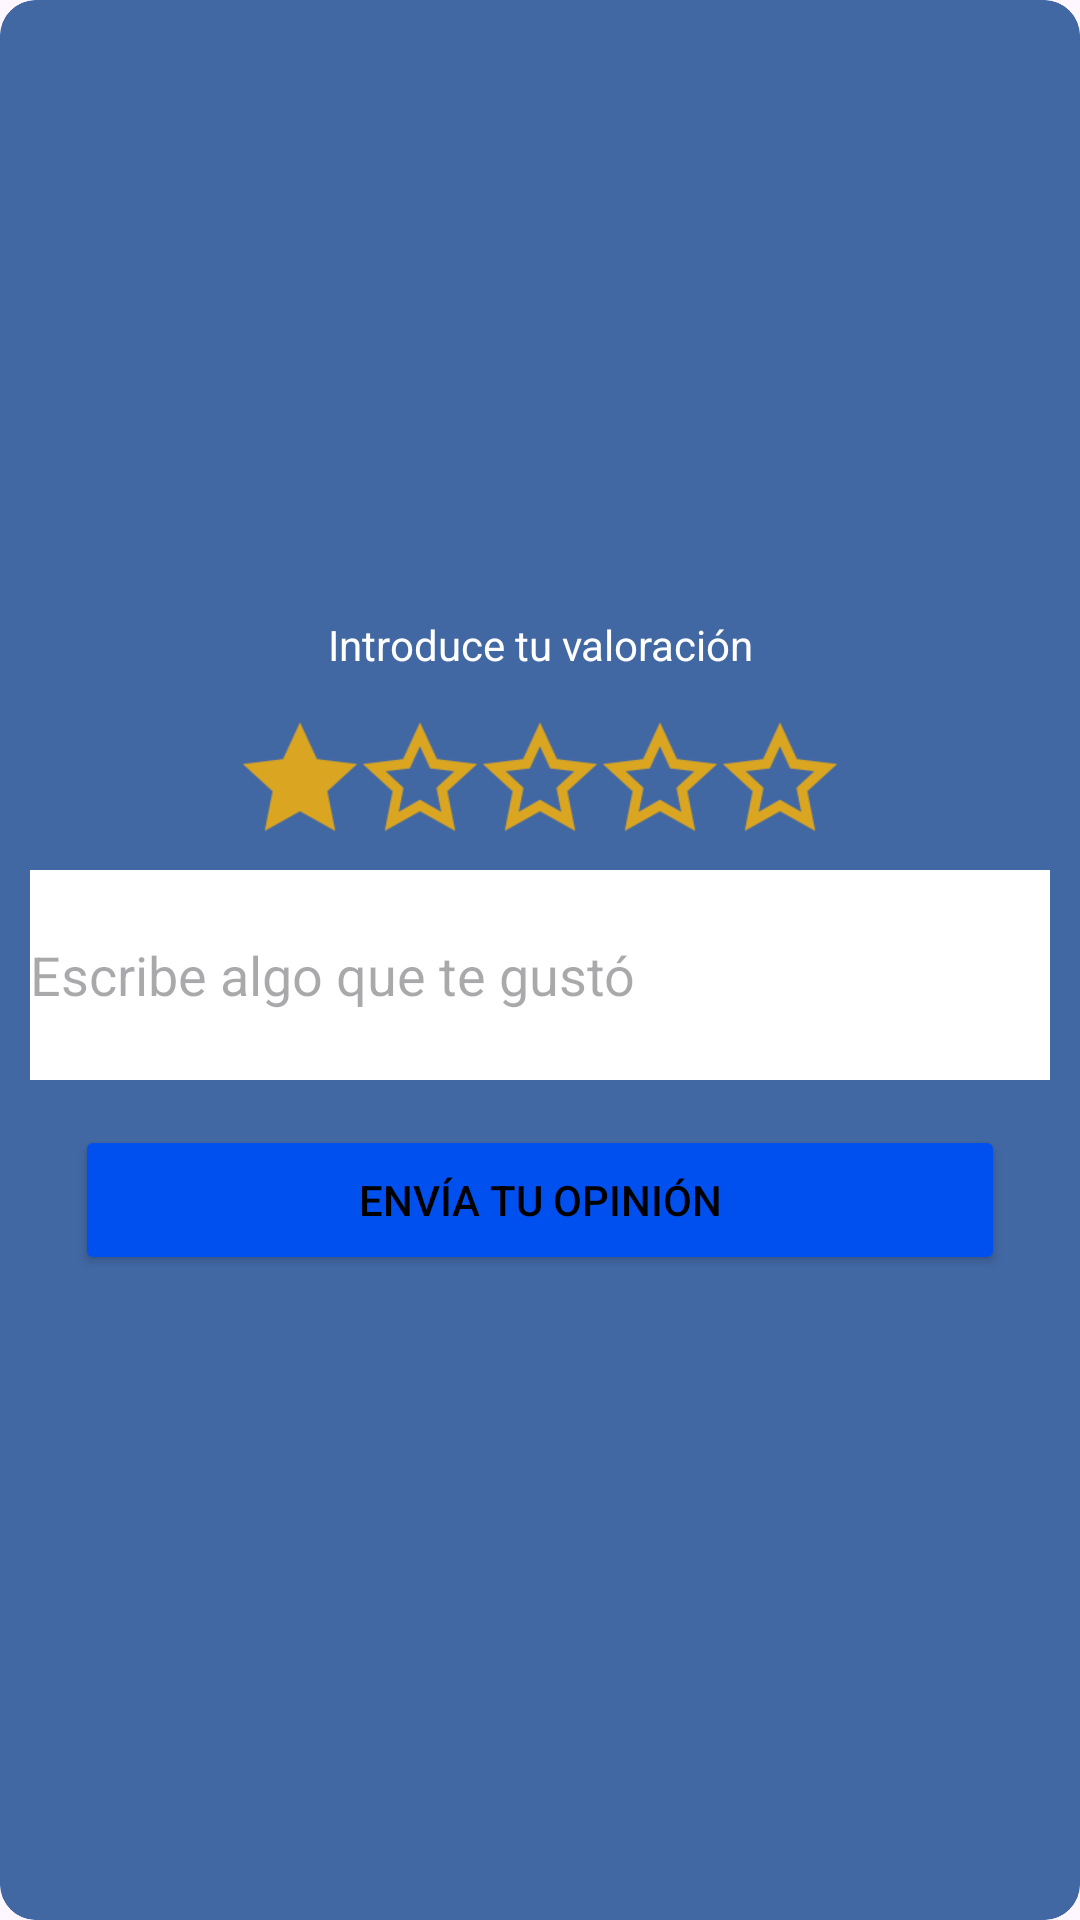

Reconstruct the res/layout file that produces this screen, plus the resources it refers to.
<!-- AndroidManifest.xml: application theme Theme.Mascocuida -->
<!-- res/layout/review_sheet.xml -->
<?xml version="1.0" encoding="utf-8"?>
<LinearLayout xmlns:android="http://schemas.android.com/apk/res/android"
    xmlns:app="http://schemas.android.com/apk/res-auto"
    android:layout_width="300dp"
    android:layout_height="wrap_content"
    android:gravity="center"
    android:layout_gravity="center"
    android:orientation="vertical"
    >

    <com.google.android.material.card.MaterialCardView
        android:layout_width="match_parent"
        android:layout_height="match_parent"
        android:layout_gravity="center"
        android:gravity="center"
        android:padding="10dp"
        app:strokeColor="@color/mascoemphasis"
        app:cardBackgroundColor="@color/mascoemphasis">

        <LinearLayout
            android:layout_width="match_parent"
            android:layout_height="match_parent"
            android:orientation="vertical"
            android:gravity="center"
            android:padding="10dp"
            android:layout_gravity="center">

            <TextView
                android:layout_width="match_parent"
                android:layout_height="30dp"
                android:gravity="center"
                android:text="Introduce tu valoración"
                android:textColor="@color/white"
                android:padding="5dp"/>

            

            <LinearLayout
                android:layout_width="match_parent"
                android:layout_height="wrap_content"
                android:padding="10dp"
                android:gravity="center">

                <ImageView
                    android:id="@+id/first_star"
                    android:layout_width="40dp"
                    android:layout_height="40dp"
                    android:src="@drawable/rating_star"
                    app:tint="@color/goldenrod"
                    android:cropToPadding="true"
                    />

                <ImageView
                    android:id="@+id/second_star"
                    android:layout_width="40dp"
                    android:layout_height="40dp"
                    android:src="@drawable/empty_star"
                    app:tint="@color/goldenrod"
                    android:cropToPadding="true"
                    />

                <ImageView
                    android:id="@+id/third_star"
                    android:layout_width="40dp"
                    android:layout_height="40dp"
                    android:src="@drawable/empty_star"
                    app:tint="@color/goldenrod"
                    android:cropToPadding="true"
                    />

                <ImageView
                    android:id="@+id/fourth_star"
                    android:layout_width="40dp"
                    android:layout_height="40dp"
                    android:src="@drawable/empty_star"
                    app:tint="@color/goldenrod"
                    android:cropToPadding="true"
                    />

                <ImageView
                    android:id="@+id/fifth_star"
                    android:layout_width="40dp"
                    android:layout_height="40dp"
                    android:src="@drawable/empty_star"
                    app:tint="@color/goldenrod"
                    android:cropToPadding="true"
                    />

            </LinearLayout>

            

            <EditText
                android:id="@+id/review_text"
                android:layout_width="match_parent"
                android:layout_height="70dp"
                android:inputType="text"
                android:hint="Escribe algo que te gustó"
                android:background="@color/white"
                android:textColor="@color/black"
                android:textAlignment="textStart"
                />

            <Button
                android:id="@+id/button_send"
                android:layout_width="match_parent"
                android:layout_height="50dp"
                android:layout_margin="15dp"
                android:gravity="center"
                android:text="Envía tu opinión"
                android:textColor="@color/black"
                android:backgroundTint="@color/mascoblue"
                />

        </LinearLayout>

    </com.google.android.material.card.MaterialCardView>

</LinearLayout>
<!-- resources referenced by this layout -->
<resources>
  <color name="black">#FF000000</color>
  <color name="goldenrod">#DAA520</color>
  <color name="mascoblue">#0050EF</color>
  <color name="mascoemphasis">#4268a4</color>
  <color name="white">#FFFFFFFF</color>
  <!-- drawable empty_star: png bitmap (drawable, 2744 bytes) -->
  <!-- drawable rating_star: png bitmap (drawable, 1951 bytes) -->
  <style name="Theme.Mascocuida" parent="Base.Theme.Mascocuida" />
  <style name="Base.Theme.Mascocuida" parent="Theme.Material3.DayNight.NoActionBar">
          
          
      </style>
</resources>
